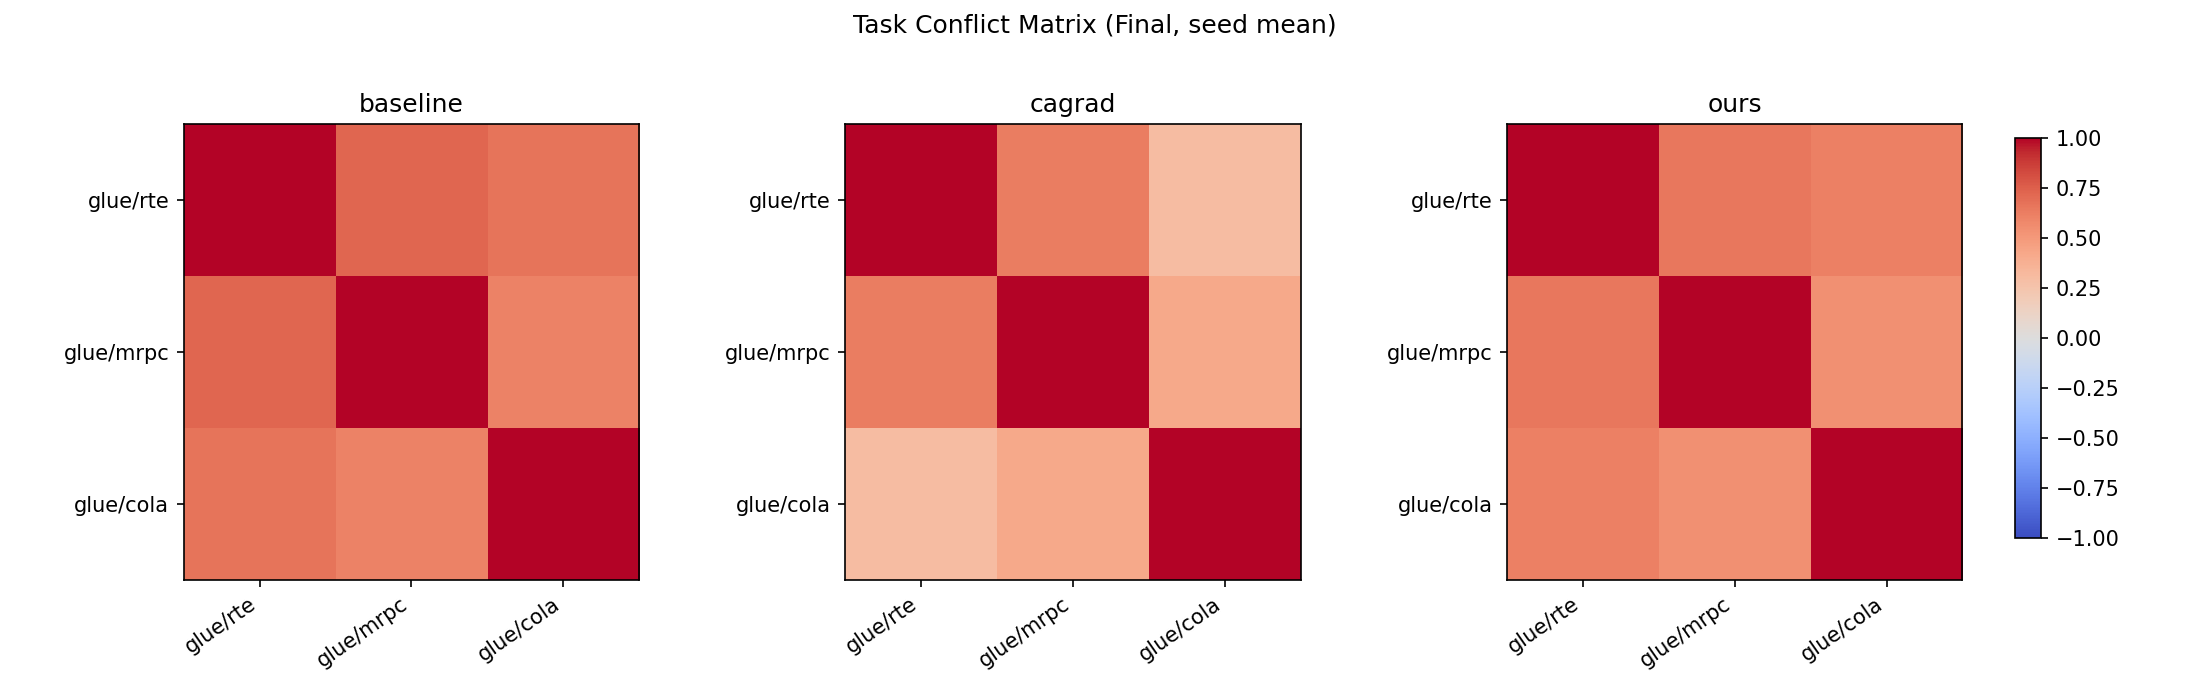

Source data for this figure (header and first rows):
method, row, col, value
baseline, glue/rte, glue/rte, 1.0
baseline, glue/rte, glue/mrpc, 0.7214
baseline, glue/rte, glue/cola, 0.6643
baseline, glue/mrpc, glue/rte, 0.7214
baseline, glue/mrpc, glue/mrpc, 1.0
baseline, glue/mrpc, glue/cola, 0.6086
baseline, glue/cola, glue/rte, 0.6643
baseline, glue/cola, glue/mrpc, 0.6086
baseline, glue/cola, glue/cola, 1.0
cagrad, glue/rte, glue/rte, 1.0
cagrad, glue/rte, glue/mrpc, 0.6322
cagrad, glue/rte, glue/cola, 0.3036
cagrad, glue/mrpc, glue/rte, 0.6322
cagrad, glue/mrpc, glue/mrpc, 1.0
cagrad, glue/mrpc, glue/cola, 0.4159
cagrad, glue/cola, glue/rte, 0.3036
cagrad, glue/cola, glue/mrpc, 0.4159
cagrad, glue/cola, glue/cola, 1.0
ours, glue/rte, glue/rte, 1.0
ours, glue/rte, glue/mrpc, 0.6508
ours, glue/rte, glue/cola, 0.6168
ours, glue/mrpc, glue/rte, 0.6508
ours, glue/mrpc, glue/mrpc, 1.0
ours, glue/mrpc, glue/cola, 0.5401
ours, glue/cola, glue/rte, 0.6168
ours, glue/cola, glue/mrpc, 0.5401
ours, glue/cola, glue/cola, 1.0
